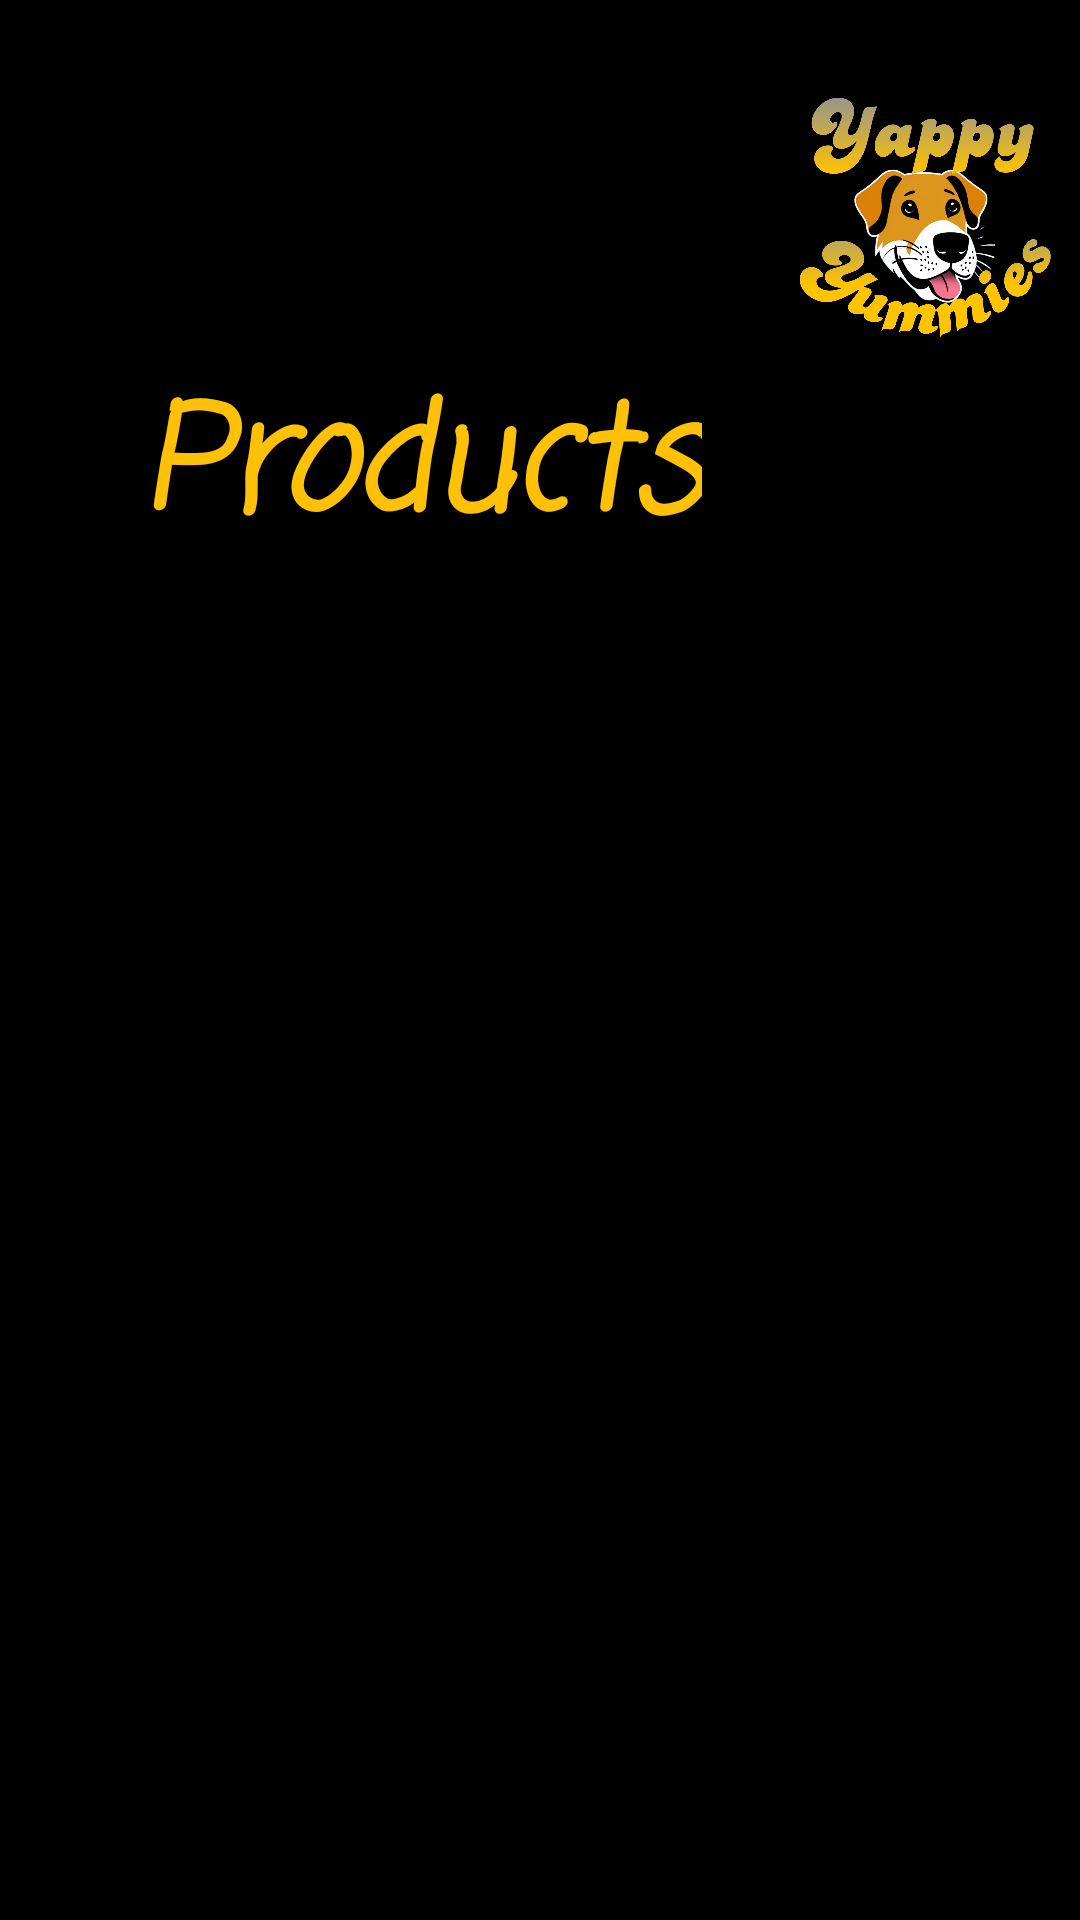

Here is an Android app screen rendered from its layout file. Give the layout XML and the strings, colors and styles it references.
<!-- AndroidManifest.xml: application theme Theme.YappyYummies -->
<!-- res/layout/activity_products_page.xml -->
<?xml version="1.0" encoding="utf-8"?>
<androidx.constraintlayout.widget.ConstraintLayout xmlns:android="http://schemas.android.com/apk/res/android"
    xmlns:app="http://schemas.android.com/apk/res-auto"
    xmlns:tools="http://schemas.android.com/tools"
    android:layout_width="match_parent"
    android:layout_height="match_parent"
    android:background="@color/black">

    <ImageView
        android:id="@+id/imageView2"
        android:layout_width="182dp"
        android:layout_height="149dp"
        android:layout_marginStart="280dp"
        android:layout_marginTop="4dp"
        app:layout_constraintEnd_toEndOf="parent"
        app:layout_constraintHorizontal_bias="0.627"
        app:layout_constraintStart_toStartOf="parent"
        app:layout_constraintTop_toTopOf="parent"
        app:srcCompat="@drawable/logo_dog_2" />

    <androidx.recyclerview.widget.RecyclerView
        android:id="@+id/PRecycleView"
        android:layout_width="409dp"
        android:layout_height="wrap_content"
        android:layout_marginTop="20dp"
        android:paddingBottom="200dp"
        app:layout_constraintStart_toStartOf="parent"
        app:layout_constraintTop_toBottomOf="@+id/textView" />

    <TextView
        android:id="@+id/textView"
        android:layout_width="wrap_content"
        android:layout_height="wrap_content"
        android:layout_marginStart="96dp"
        android:layout_marginTop="120dp"
        android:layout_marginEnd="126dp"
        android:fontFamily="casual"
        android:text="Products"
        android:textColor="#FFC107"
        android:textSize="48sp"
        android:textStyle="bold|italic"
        app:layout_constraintEnd_toEndOf="parent"
        app:layout_constraintHorizontal_bias="1.0"
        app:layout_constraintStart_toStartOf="parent"
        app:layout_constraintTop_toTopOf="parent" />
</androidx.constraintlayout.widget.ConstraintLayout>
<!-- resources referenced by this layout -->
<resources>
  <color name="black">#FF000000</color>
  <!-- drawable logo_dog_2: png bitmap (drawable, 336109 bytes) -->
  <style name="Theme.YappyYummies" parent="Base.Theme.YappyYummies" />
  <style name="Base.Theme.YappyYummies" parent="Theme.Material3.DayNight.NoActionBar">
          
          
      </style>
</resources>
